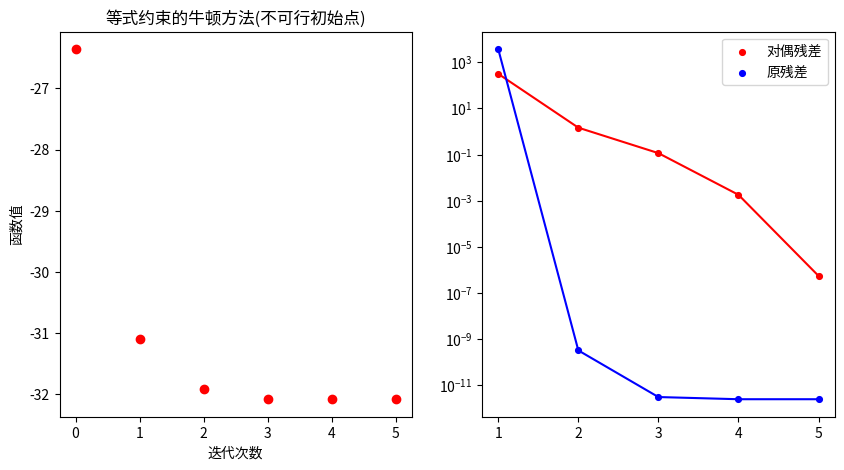

Recreate this plot in Python.
import math
import numpy as np
import matplotlib.pyplot as plt
import sys
import scipy
aerfa = 0.3
beta = 0.7
delta = 10e-7
n = 100
p = 50
#随机生成满秩矩阵(p*n)
def matrix():
    value = np.random.randint(0,100,(p,n))#随机生成p*n的A矩阵
    while( np.linalg.matrix_rank(value)<p ):#保证满秩
        value = np.random.randint(0,100,(p,n))
    return value
#函数值
def f(tmp):
    value = 0
    for i in range(0,n,1):
        value += tmp[i][0]*np.log(tmp[i][0])
    return value
#一阶导数(n*1)
def f1(tmp):
    value = np.zeros( (n,1) )
    for i in range(0,n,1):
        value[i][0] = 1+np.log(tmp[i][0]) 
    return value
#二阶导数矩阵(n*n)
def f2(tmp):
    value = np.zeros( (n,n) )#生成0矩阵(n*n)
    for i in range(0,n,1):
        value[i][i]=1/tmp[i][0]
    return value
#r的二范数
def norm_r2(tmpx,tmpv,tmpA,tmpb):
    value = 0
    value1 = f1(tmpx)+np.dot(np.transpose(tmpA),tmpv)
    value2 = np.dot(tmpA,tmpx) - tmpb
    for i in range(0,n,1):
        value += value1[i][0]*value1[i][0]
    for i in range(0,p,1):
        value += value2[i][0]*value2[i][0]
    return math.sqrt(value)
def get_norm(tmpx,tmpv,tmpA,tmpb):
    value_1 = 0
    value_2 = 0
    value1 = f1(tmpx)+np.dot(np.transpose(tmpA),tmpv)
    value2 = np.dot(tmpA,tmpx) - tmpb
    for i in range(0,n,1):
        value_1 += value1[i][0]*value1[i][0]
    for i in range(0,p,1):
        value_2 += value2[i][0]*value2[i][0]
    return {math.sqrt(value_1),math.sqrt(value_2)}
#xk和vk的方向
def one_d_nt(tmpx,tmpA,tmpv,tmpb,flag):
    temp1 = np.hstack( (f2(tmpx),np.transpose(tmpA)) )#横向合并矩阵
    temp2 = np.hstack( (tmpA,np.zeros((p,p))) )#横向合并矩阵
    temp3 = np.vstack( ( temp1,temp2 ) )#纵向合并矩阵
    temp4 = -np.vstack( (f1(tmpx)+np.dot(np.transpose(tmpA),tmpv),np.dot(tmpA,tmpx)-tmpb) )#纵向合并矩阵
    if np.linalg.matrix_rank(temp3) == n+p:
        temp_value = np.dot(np.linalg.inv(temp3),temp4)
    else:#伪逆矩阵
        temp_value = np.dot(scipy.linalg.pinv(temp3),temp4)
    value_dxk = np.zeros((n,1))
    value_dvk = np.zeros((p,1))
    if flag == True:
        for i in range(0,n,1):
            value_dxk[i][0] = temp_value[i][0]
        return value_dxk
    else:
        for i in range(n,n+p,1):
            value_dvk[i-n][0] = temp_value[i][0]
        return value_dvk
#检查Ax=b
def check(tmp1,tmp2):
    for i in range(0,p,1):
        if abs(tmp1[i][0]-tmp2[i][0]) > delta:
            return False
        return True
#获得合法的tk值
def Get_Valid_tk(tmpx,tmpdx):
    tk = 1
    while(1):
        for i in range(0,n,1):
            if ( tmpx[i][0] + tk*tmpdx[i][0] < 0 ) :
                break
        if (i == n-1):
            return tk
        else:
            tk *= beta
#main函数
def main(script,*argv):
    k = 0
    xk = np.random.rand(n,1)#随机生成初始点(n*1)(不一定满足Axk=b)
    vk = np.random.rand(p,1)#随机生成(p*1)列向量
    A = matrix()#随机生成矩阵(n*n)
    b = np.dot(A,np.random.rand(n,1))#生成b向量(p*1)=(p*n)*(n*1)
    x=list()#记录迭代次数
    y=list()#记录函数值
    t=list()
    residual1=list()
    residual2=list()
    x.append(k)
    y.append(f(xk))
    #不可行初始点迭代到可行点
    while( not( check( np.dot(A,xk),b)==True and norm_r2(xk,vk,A,b)<= delta) ):
        dxk = one_d_nt(xk,A,vk,b,True)#d方向
        dvk = one_d_nt(xk,A,vk,b,False)#v方向
        tk = Get_Valid_tk(xk,dxk)#步长为1时可能会使得x跳出定义域，先确定一个有效的tk值
        while( norm_r2(xk+tk*dxk,vk+tk*dvk,A,b) > (1-aerfa*tk)*norm_r2(xk,vk,A,b) ):
            tk *= beta
        xk += tk*dxk
        vk += tk*dvk
        k += 1
        x.append(k)
        y.append(f(xk))
        t.append(tk)
        v1,v2=get_norm(xk,vk,A,b)
        residual1.append(v1)
        residual2.append(v2)
    #绘图
    fig = plt.figure(num=1,figsize=(10,5))
    #第一个图
    plt.subplot(121)
    plt.scatter(x=x,y=y,color='r')
    plt.xlabel('迭代次数')
    plt.ylabel('函数值')
    plt.title('等式约束的牛顿方法(不可行初始点)')
    #第二个图
    plt.subplot(122)
    plt.scatter(x=x[1:len(x)],y=residual1,color='r',label='对偶残差',s=17)
    plt.scatter(x=x[1:len(x)],y=residual2,color='b',label='原残差',s=17)
    plt.plot(x[1:len(x)],residual1,color='r')
    plt.plot(x[1:len(x)],residual2,color='b')
    plt.yscale('log')#设置纵坐标的缩放，写成m³格式
    plt.legend()
    plt.show()
    print("end")
#入口
if __name__=="__main__":
    main(*sys.argv)
